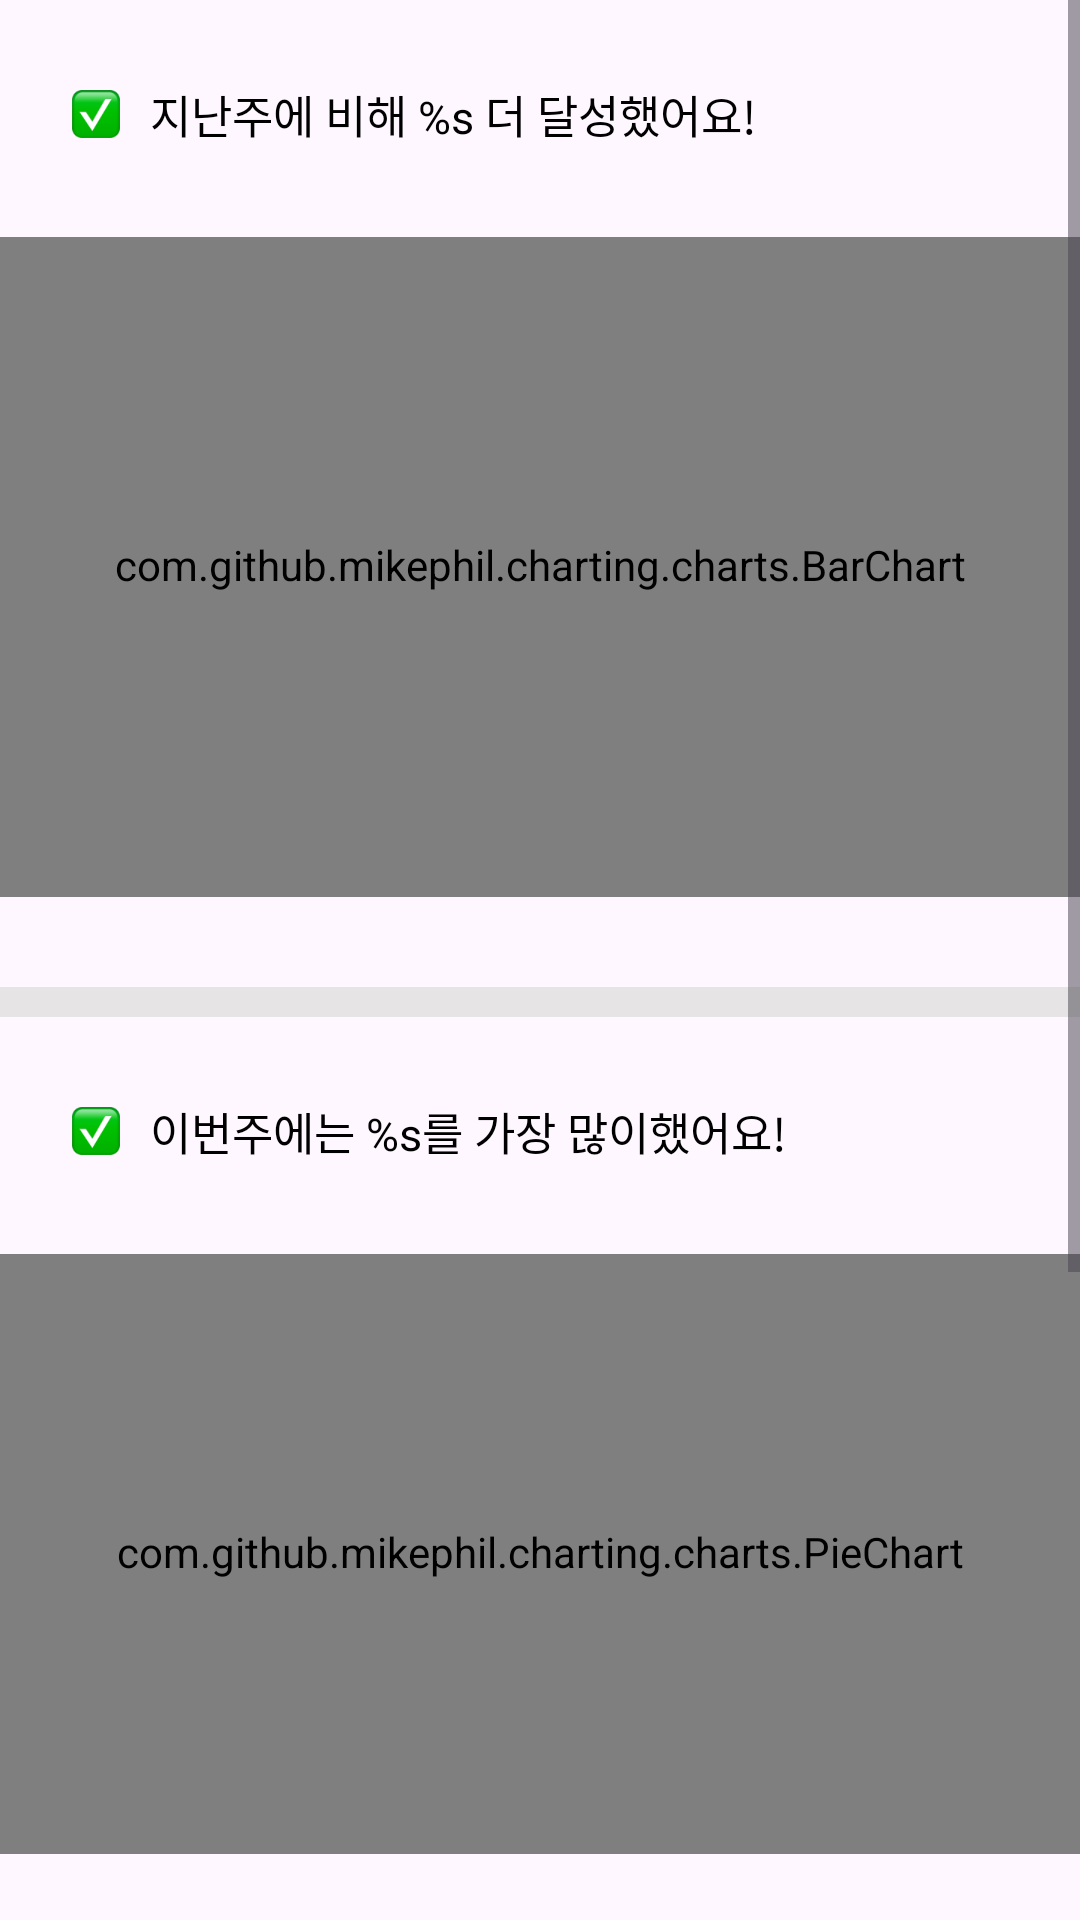

Here is an Android app screen rendered from its layout file. Give the layout XML and the strings, colors and styles it references.
<!-- AndroidManifest.xml: application theme Theme.HowDroid -->
<!-- res/layout/fragment_chart_statistic.xml -->
<?xml version="1.0" encoding="utf-8"?>
<layout xmlns:android="http://schemas.android.com/apk/res/android"
    xmlns:app="http://schemas.android.com/apk/res-auto">

    <data>

    </data>

    <ScrollView
        android:layout_width="match_parent"
        android:layout_height="match_parent">

        <androidx.constraintlayout.widget.ConstraintLayout
            android:layout_width="match_parent"
            android:layout_height="match_parent">

            <ImageView
                android:id="@+id/iv_check"
                android:layout_width="16dp"
                android:layout_height="16dp"
                android:layout_marginStart="24dp"
                android:layout_marginTop="30dp"
                android:src="@drawable/ic_check_imogi"
                app:layout_constraintStart_toStartOf="parent"
                app:layout_constraintTop_toTopOf="parent" />

            <TextView
                android:id="@+id/tv_achievement_rate_des"
                android:layout_width="0dp"
                android:layout_height="wrap_content"
                android:layout_marginStart="10dp"
                android:layout_marginEnd="24dp"
                android:text="@string/chart_statistic_achievement_rate_des"
                android:textAppearance="@style/Body_M1"
                app:layout_constraintBottom_toBottomOf="@+id/iv_check"
                app:layout_constraintEnd_toEndOf="parent"
                app:layout_constraintStart_toEndOf="@+id/iv_check"
                app:layout_constraintTop_toTopOf="@+id/iv_check" />

            <com.github.mikephil.charting.charts.BarChart
                android:id="@+id/bar_chart_achievement_rate"
                android:layout_width="match_parent"
                android:layout_height="220dp"
                android:layout_marginTop="30dp"
                app:layout_constraintEnd_toEndOf="parent"
                app:layout_constraintStart_toStartOf="parent"
                app:layout_constraintTop_toBottomOf="@+id/tv_achievement_rate_des" />

            <View
                android:id="@+id/view_line1"
                android:layout_width="match_parent"
                android:layout_height="10dp"
                android:layout_marginTop="30dp"
                android:background="@color/Gray_200"
                app:layout_constraintTop_toBottomOf="@id/bar_chart_achievement_rate" />

            <ImageView
                android:id="@+id/iv_check2"
                android:layout_width="16dp"
                android:layout_height="16dp"
                android:layout_marginStart="24dp"
                android:layout_marginTop="30dp"
                android:src="@drawable/ic_check_imogi"
                app:layout_constraintStart_toStartOf="parent"
                app:layout_constraintTop_toBottomOf="@+id/view_line1" />

            <TextView
                android:id="@+id/tv_category_rate_des"
                android:layout_width="0dp"
                android:layout_height="wrap_content"
                android:layout_marginStart="10dp"
                android:layout_marginEnd="24dp"
                android:text="@string/chart_statistic_category_des"
                android:textAppearance="@style/Body_M1"
                app:layout_constraintBottom_toBottomOf="@id/iv_check2"
                app:layout_constraintEnd_toEndOf="parent"
                app:layout_constraintStart_toEndOf="@+id/iv_check2"
                app:layout_constraintTop_toTopOf="@+id/iv_check2" />

            <com.github.mikephil.charting.charts.PieChart
                android:id="@+id/pie_chart_category_rate"
                style="@style/Body_M2"
                android:layout_width="match_parent"
                android:layout_height="200dp"
                android:layout_marginTop="30dp"
                app:layout_constraintTop_toBottomOf="@id/tv_category_rate_des" />

            <View
                android:id="@+id/view_line2"
                android:layout_width="match_parent"
                android:layout_height="10dp"
                android:layout_marginTop="30dp"
                android:background="@color/Gray_200"
                app:layout_constraintTop_toBottomOf="@id/pie_chart_category_rate" />

            <ImageView
                android:id="@+id/iv_check3"
                android:layout_width="16dp"
                android:layout_height="16dp"
                android:layout_marginStart="24dp"
                android:layout_marginTop="30dp"
                android:src="@drawable/ic_check_imogi"
                app:layout_constraintStart_toStartOf="parent"
                app:layout_constraintTop_toBottomOf="@id/view_line2" />

            <TextView
                android:id="@+id/tv_fail_tag_rate_des"
                android:layout_width="0dp"
                android:layout_height="wrap_content"
                android:layout_marginStart="10dp"
                android:layout_marginEnd="24dp"
                android:text="@string/chart_statistic_fail_tag_des"
                android:textAppearance="@style/Body_M1"
                app:layout_constraintEnd_toEndOf="parent"
                app:layout_constraintStart_toEndOf="@id/iv_check2"
                app:layout_constraintTop_toTopOf="@+id/iv_check3" />

            <com.github.mikephil.charting.charts.PieChart
                android:id="@+id/pie_chart_fail_tag_rate"
                style="@style/Body_M2"
                android:layout_width="match_parent"
                android:layout_height="200dp"
                android:layout_marginTop="30dp"
                android:layout_marginBottom="30dp"
                app:layout_constraintBottom_toBottomOf="parent"
                app:layout_constraintTop_toBottomOf="@id/tv_fail_tag_rate_des" />
        </androidx.constraintlayout.widget.ConstraintLayout>
    </ScrollView>
</layout>
<!-- resources referenced by this layout -->
<resources>
  <color name="Gray_200">#E6E4E4</color>
  <!-- drawable ic_check_imogi: png bitmap (drawable, 2971 bytes) -->
  <string name="chart_statistic_achievement_rate_des">지난주에 비해 %s 더 달성했어요!</string>
  <string name="chart_statistic_category_des">이번주에는 %s를 가장 많이했어요!</string>
  <style name="Body_M1">
          <item name="fontFamily">@font/pretendard_medium</item>
          <item name="android:textSize">15dp</item>
      </style>
  <style name="Body_M2">
          <item name="fontFamily">@font/pretendard_medium</item>
          <item name="android:textSize">13dp</item>
      </style>
  <style name="Theme.HowDroid" parent="Base.Theme.HowDroid" />
  <style name="Base.Theme.HowDroid" parent="Theme.Material3.Light.NoActionBar">
          
          <item name="android:statusBarColor">@color/Gray_50</item>
          <item name="android:windowLightStatusBar">true</item>
          
          <item name="android:includeFontPadding">false</item>
      </style>
  <color name="Gray_50">#FFFFFF</color>
</resources>
